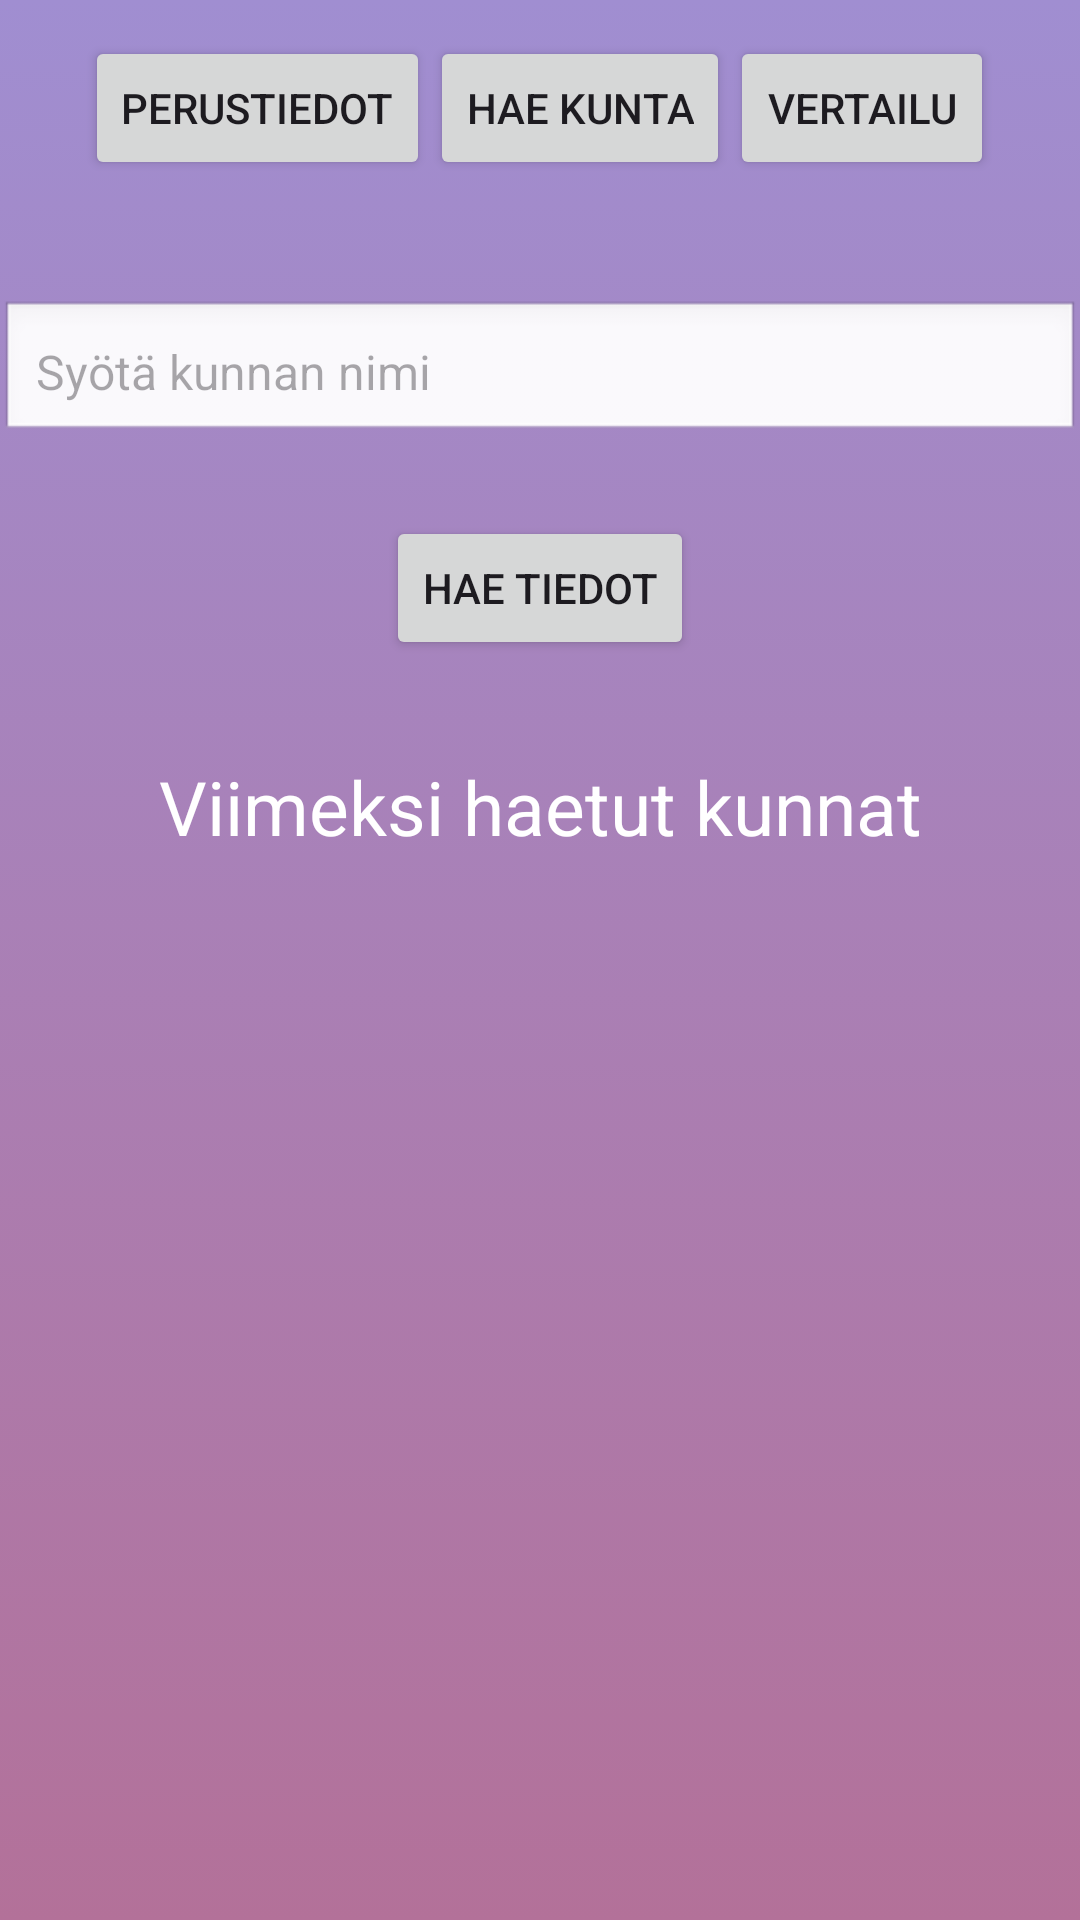

The Android layout XML behind this screen, and the referenced resources:
<!-- AndroidManifest.xml: application theme Theme.OlioohjelmointiHarjoitustyö -->
<!-- res/layout/activity_main.xml -->
<androidx.constraintlayout.widget.ConstraintLayout
    xmlns:android="http://schemas.android.com/apk/res/android"
    xmlns:app="http://schemas.android.com/apk/res-auto"
    xmlns:tools="http://schemas.android.com/tools"
    android:layout_width="match_parent"
    android:layout_height="match_parent"
    android:background="@drawable/background"
    tools:context=".MainActivity">

    <LinearLayout
        android:id="@+id/menuBar"
        android:layout_width="0dp"
        android:layout_height="wrap_content"
        android:orientation="horizontal"
        android:gravity="center"
        android:padding="12dp"
        app:layout_constraintTop_toTopOf="parent"
        app:layout_constraintStart_toStartOf="parent"
        app:layout_constraintEnd_toEndOf="parent">

        <Button
            android:id="@+id/buttonPerustiedot"
            android:layout_width="wrap_content"
            android:layout_height="wrap_content"
            android:text="Perustiedot" />

        <Button
            android:id="@+id/buttonHaeKunta"
            android:layout_width="wrap_content"
            android:layout_height="wrap_content"
            android:text="Hae kunta" />

        <Button
            android:id="@+id/buttonVertailu"
            android:layout_width="wrap_content"
            android:layout_height="wrap_content"
            android:text="Vertailu" />
    </LinearLayout>

    <EditText
        android:id="@+id/editTextKunta"
        android:layout_width="0dp"
        android:layout_height="wrap_content"
        android:layout_marginTop="100dp"
        android:background="@android:drawable/edit_text"
        android:hint="Syötä kunnan nimi"
        android:padding="12dp"
        android:textSize="16sp"
        app:layout_constraintEnd_toEndOf="parent"
        app:layout_constraintHorizontal_bias="0.0"
        app:layout_constraintStart_toStartOf="parent"
        app:layout_constraintTop_toTopOf="parent" />

    <Button
        android:id="@+id/buttonHae"
        android:layout_width="wrap_content"
        android:layout_height="wrap_content"
        android:layout_marginTop="24dp"
        android:text="Hae tiedot"
        android:padding="12dp"
        app:layout_constraintTop_toBottomOf="@id/editTextKunta"
        app:layout_constraintStart_toStartOf="parent"
        app:layout_constraintEnd_toEndOf="parent"
        app:layout_constraintHorizontal_bias="0.5" />

    <TextView
        android:id="@+id/textView"
        android:layout_width="wrap_content"
        android:layout_height="wrap_content"
        android:text="Viimeksi haetut kunnat"
        android:textSize="25sp"
        android:layout_marginTop="32dp"
        android:textColor="@color/white"
        app:layout_constraintTop_toBottomOf="@id/buttonHae"
        app:layout_constraintStart_toStartOf="parent"
        app:layout_constraintEnd_toEndOf="parent"
        app:layout_constraintHorizontal_bias="0.5" />



    <androidx.recyclerview.widget.RecyclerView
        android:id="@+id/recyclerViewTulokset"
        android:layout_width="0dp"
        android:layout_height="0dp"
        android:layout_marginTop="16dp"
        android:layout_marginBottom="16dp"
        app:layout_constraintTop_toBottomOf="@id/textView"
        app:layout_constraintBottom_toBottomOf="parent"
        app:layout_constraintStart_toStartOf="parent"
        app:layout_constraintEnd_toEndOf="parent"
        tools:listitem="@layout/item_kunta" />

</androidx.constraintlayout.widget.ConstraintLayout>
<!-- resources referenced by this layout -->
<resources>
  <!-- drawable background (drawable) -->
  <?xml version="1.0" encoding="utf-8"?>
  <selector xmlns:android="http://schemas.android.com/apk/res/android">
      <item>
          <shape android:shape="rectangle">
              <gradient android:startColor="#A08ED1" android:endColor= "#B37199" android:angle="125"/>
  
          </shape>
      </item>
  </selector>
  <style name="Theme.OlioohjelmointiHarjoitustyö" parent="Base.Theme.OlioohjelmointiHarjoitustyö" />
  <style name="Base.Theme.OlioohjelmointiHarjoitustyö" parent="Theme.Material3.DayNight.NoActionBar">
          
          
      </style>
  <!-- not gathered from this repository: default colours our renderer supplied (Android Studio template values) -->
  <color name="white">#FFFFFFFF</color>
</resources>
